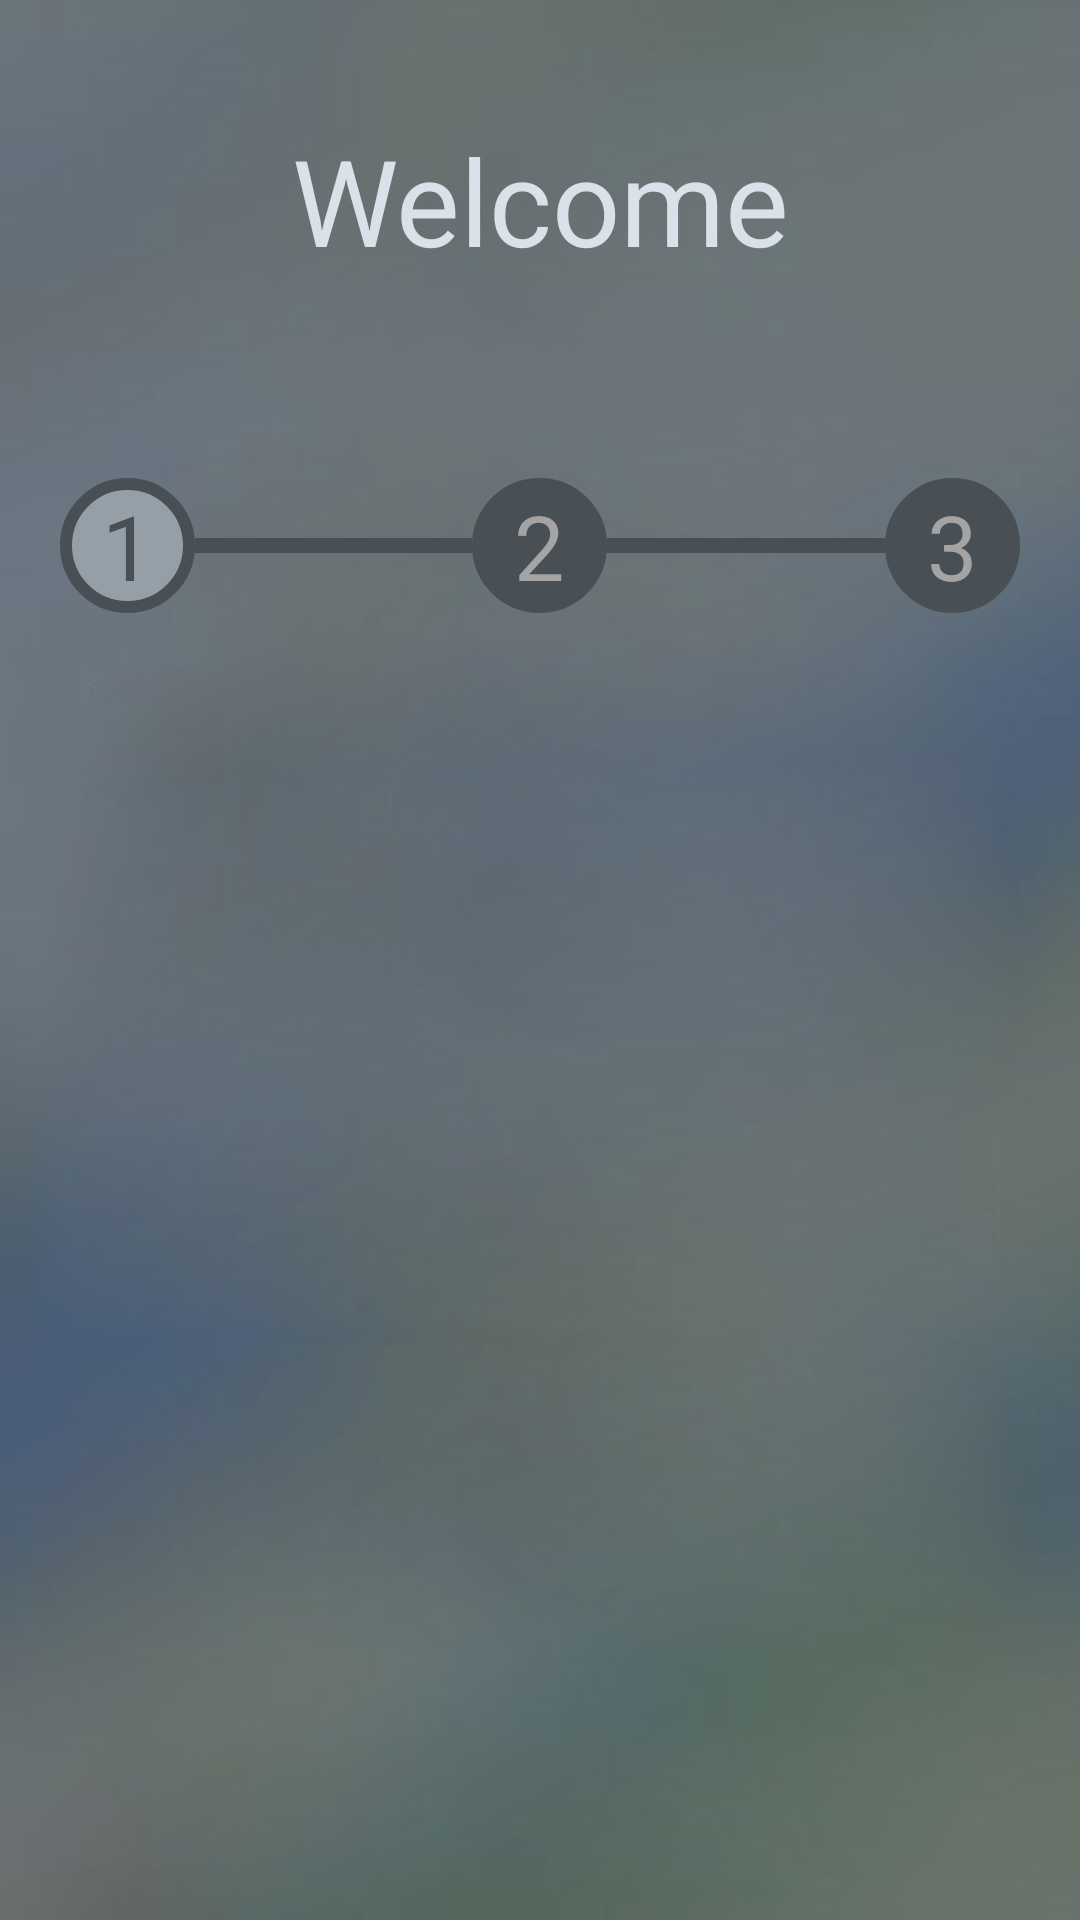

Here is an Android app screen rendered from its layout file. Give the layout XML and the strings, colors and styles it references.
<!-- AndroidManifest.xml: application theme AppTheme -->
<!-- res/layout/activity_main.xml -->
<?xml version="1.0" encoding="utf-8"?>
<LinearLayout xmlns:android="http://schemas.android.com/apk/res/android"
    xmlns:app="http://schemas.android.com/apk/res-auto"
    xmlns:tools="http://schemas.android.com/tools"
    tools:context="com.example.root.smartmessenger.activity.MainActivity"
    android:layout_width="match_parent"
    android:layout_height="match_parent"
    android:background="@drawable/sample_main"
    android:orientation="vertical"
    android:weightSum="100">

    <TextView
        android:id="@+id/banner"
        android:layout_width="match_parent"
        android:layout_height="wrap_content"
        android:layout_marginTop="40dp"
        android:gravity="center_horizontal"
        android:text="Welcome"
        android:textColor="#DAE1E9"
        android:textSize="40sp" />

    <LinearLayout
        android:layout_width="match_parent"
        android:layout_height="0dp"
        android:layout_marginTop="40dp"
        android:layout_weight="20"
        android:orientation="horizontal">

        <TextView
            android:id="@+id/one"
            android:layout_width="45dp"
            android:layout_height="45dp"
            android:layout_gravity="center_vertical"
            android:layout_marginLeft="20dp"
            android:background="@drawable/on"
            android:gravity="center_vertical"
            android:padding="0dp"
            android:text="1"
            android:textAlignment="center"
            android:textColor="@color/textoncolor"
            android:textSize="30sp" />

        <View
            android:id="@+id/view2"
            android:layout_width="0dp"
            android:layout_height="5dp"
            android:layout_gravity="center"
            android:layout_weight="30"
            android:background="@color/linecolor" />

        <TextView
            android:id="@+id/two"
            android:layout_width="45dp"
            android:layout_height="45dp"
            android:layout_gravity="center_vertical"
            android:background="@drawable/off"
            android:gravity="center_vertical"
            android:padding="0dp"
            android:text="2"
            android:textAlignment="center"
            android:textColor="#FFA4A4A4"
            android:textSize="30sp" />

        <View
            android:id="@+id/view3"
            android:layout_width="0dp"
            android:layout_height="5dp"
            android:layout_gravity="center"
            android:layout_weight="30"
            android:background="@color/linecolor" />

        <TextView
            android:id="@+id/three"
            android:layout_width="45dp"
            android:layout_height="45dp"
            android:layout_gravity="center_vertical"
            android:layout_marginRight="20dp"
            android:background="@drawable/off"
            android:gravity="center_vertical"
            android:padding="0dp"
            android:text="3"
            android:textAlignment="center"
            android:textColor="#FFA4A4A4"
            android:textSize="30sp" />
    </LinearLayout>

    <android.support.v4.view.ViewPager
        android:id="@+id/vpPager"
        android:layout_width="match_parent"
        android:layout_height="0dp"
        android:layout_marginTop="20dp"
        android:layout_weight="80">

    </android.support.v4.view.ViewPager>

</LinearLayout>
<!-- resources referenced by this layout -->
<resources>
  <color name="linecolor">#485055</color>
  <color name="textoncolor">#485055</color>
  <!-- drawable off (drawable) -->
  <?xml version="1.0" encoding="utf-8"?>
  <shape android:shape="oval" xmlns:android="http://schemas.android.com/apk/res/android">
      <stroke android:width="4dp" android:color="#FF485055"/>
      <solid android:color="#485055"/>
  </shape>
  <!-- drawable on (drawable) -->
  <?xml version="1.0" encoding="utf-8"?>
  <shape android:shape="oval" xmlns:android="http://schemas.android.com/apk/res/android">
      <stroke android:width="4dp" android:color="#FF485055"/>
      <solid android:color="#959FA8"/>
  </shape>
  <!-- drawable sample_main: jpg bitmap (drawable, 29513 bytes) -->
  <style name="AppTheme" parent="Theme.AppCompat.Light.NoActionBar">
          
          <item name="colorPrimary">@color/colorPrimary</item>
          <item name="colorPrimaryDark">@color/colorPrimaryDark</item>
          <item name="colorAccent">@color/colorAccent</item>
      </style>
  <color name="colorPrimary">#125688</color>
  <color name="colorPrimaryDark">#125688</color>
  <color name="colorAccent">#ff4081</color>
</resources>
